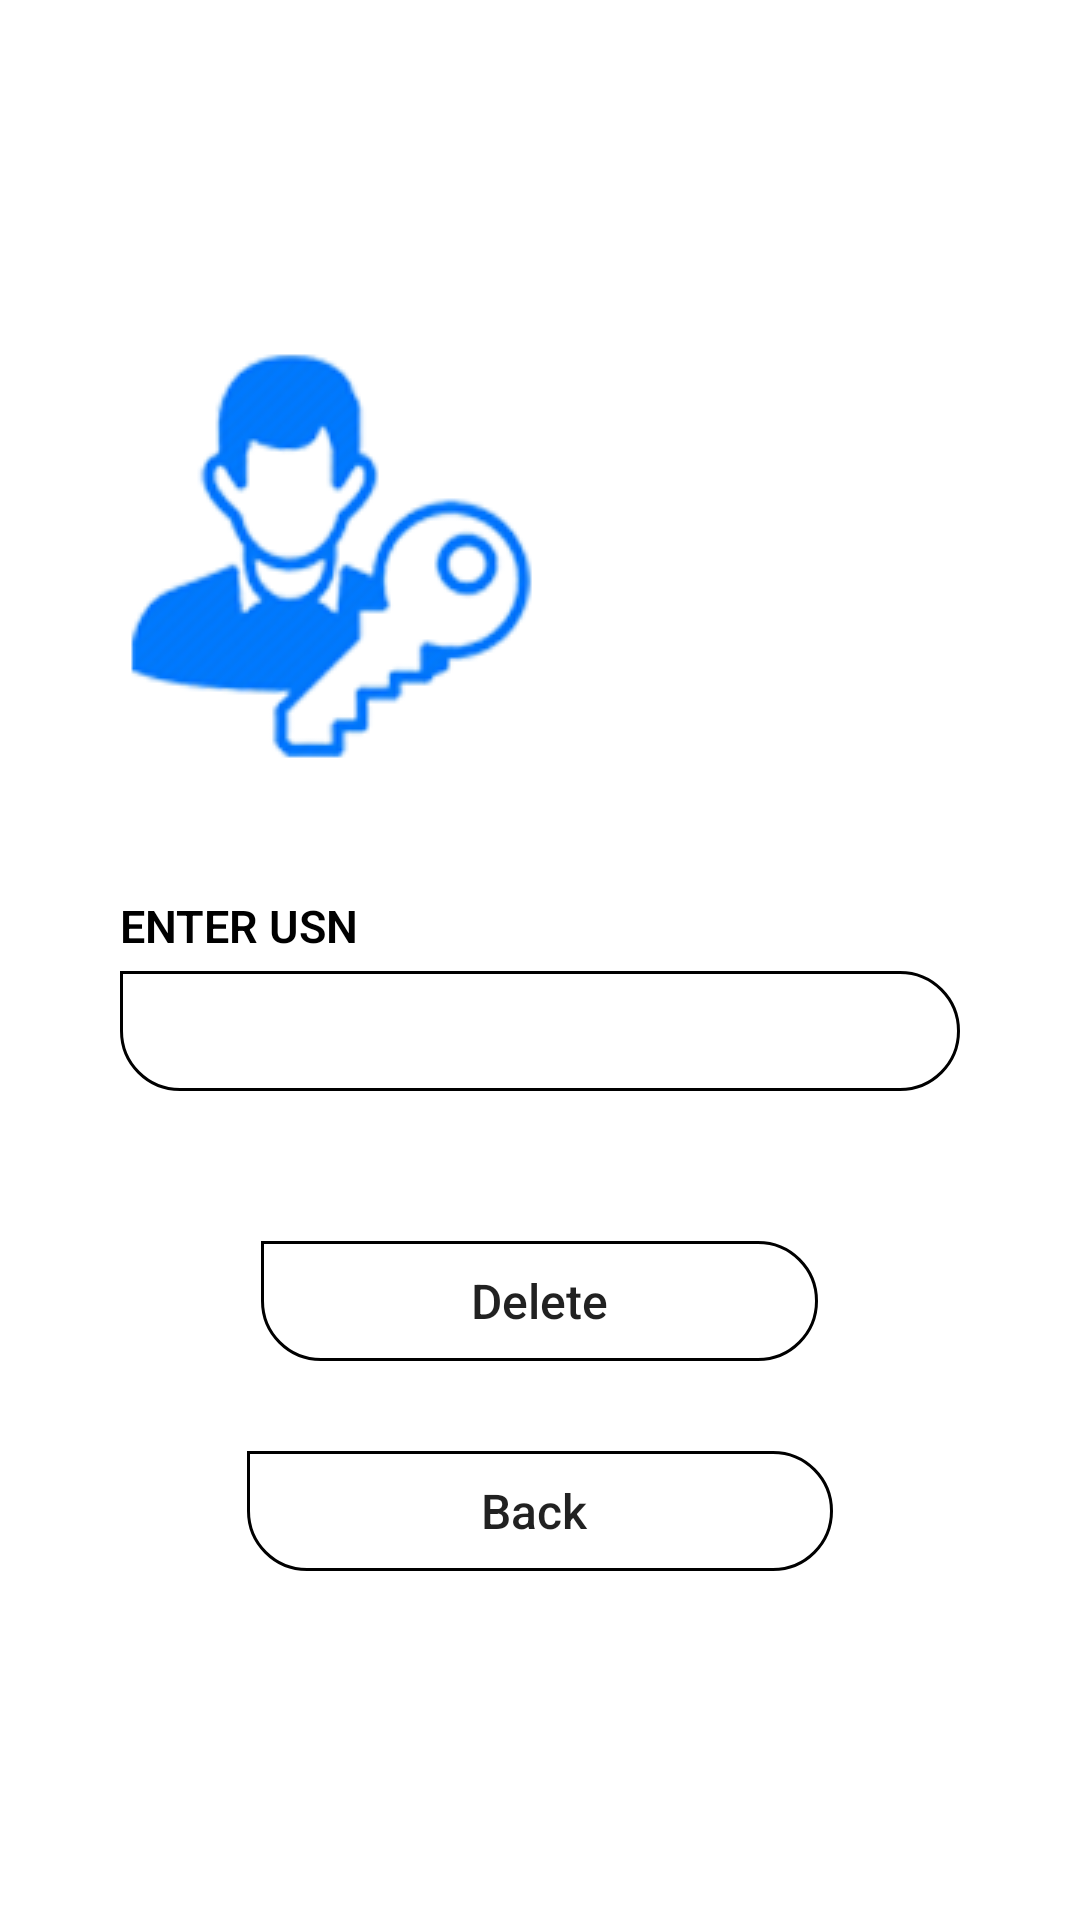

Here is an Android app screen rendered from its layout file. Give the layout XML and the strings, colors and styles it references.
<!-- AndroidManifest.xml: application theme Theme.Hybrid_la2 -->
<!-- res/layout/delete.xml -->
<?xml version="1.0" encoding="utf-8"?>
<RelativeLayout xmlns:android="http://schemas.android.com/apk/res/android"
    xmlns:tools="http://schemas.android.com/tools"
    android:layout_width="match_parent"
    android:background="@color/white"
    android:layout_height="match_parent"
    tools:context=".loginscreen">

    <RelativeLayout
        android:layout_centerInParent="true"
        android:layout_width="wrap_content"
        android:layout_height="wrap_content"
        android:layout_marginLeft="40dp"
        android:layout_marginRight="40dp">

        <ImageView
            android:id="@+id/imageView"
            android:layout_width="wrap_content"
            android:layout_height="wrap_content"
            android:adjustViewBounds="true"
            android:src="@drawable/icon"/>

        <RelativeLayout
            android:id="@+id/rellay1"
            android:layout_width="wrap_content"
            android:layout_height="wrap_content"
            android:layout_below="@+id/imageView">
            <LinearLayout
                android:id="@+id/linlay1"
                android:layout_width="match_parent"
                android:layout_height="wrap_content"
                android:layout_below="@+id/tv_login"
                android:layout_marginTop="20dp"
                android:orientation="vertical">

                <LinearLayout
                    android:layout_width="match_parent"
                    android:layout_height="wrap_content"
                    android:layout_marginTop="20dp"
                    android:orientation="vertical">

                    <TextView
                        android:layout_width="wrap_content"
                        android:layout_height="wrap_content"
                        android:fontFamily="sans-serif-light"
                        android:text="Enter USN"
                        android:textStyle="bold"
                        android:textAllCaps="true"
                        android:textColor="@color/black"
                        android:textSize="15sp" />

                    <EditText
                        android:id="@+id/text1"
                        android:layout_width="match_parent"
                        android:layout_height="40dp"
                        android:layout_marginTop="5dp"
                        android:fontFamily="sans-serif-light"
                        android:background="@drawable/btnlayout"
                        android:paddingLeft="15dp"
                        android:paddingRight="15dp"
                        android:textColor="@color/black"
                        android:textSize="15sp" />

                </LinearLayout>

            </LinearLayout>

            <Button
                android:id="@+id/deleteBtn"
                android:layout_width="wrap_content"
                android:layout_height="40dp"
                android:layout_below="@+id/linlay1"
                android:layout_centerHorizontal="true"
                android:layout_marginTop="50dp"
                android:background="@drawable/btnlayout"
                android:fontFamily="sans-serif-medium"
                android:paddingLeft="70dp"
                android:paddingRight="70dp"
                android:text="Delete"
                android:textAllCaps="false"
                android:textSize="16sp" />
            <Button
                android:id="@+id/backBtn"
                android:layout_width="wrap_content"
                android:layout_height="40dp"
                android:layout_below="@+id/deleteBtn"
                android:layout_centerHorizontal="true"
                android:layout_marginTop="30dp"
                android:background="@drawable/btnlayout"
                android:fontFamily="sans-serif-medium"
                android:paddingLeft="70dp"
                android:paddingRight="70dp"
                android:text="  Back   "
                android:textAllCaps="false"
                android:textSize="16sp" />
        </RelativeLayout>


    </RelativeLayout>
</RelativeLayout>
<!-- resources referenced by this layout -->
<resources>
  <!-- drawable btnlayout (drawable) -->
  <shape xmlns:android="http://schemas.android.com/apk/res/android"
      android:shape="rectangle">
  
      <corners
          android:bottomLeftRadius="20dp"
          android:bottomRightRadius="20dp"
          android:topLeftRadius="0dp"
          android:topRightRadius="20dp"/>
  
      <stroke
          android:width="1dp"
          android:color="@color/black"/>
  
  </shape>
  <!-- drawable icon: png bitmap (drawable, 40227 bytes) -->
  <style name="Theme.Hybrid_la2" parent="Theme.MaterialComponents.DayNight.DarkActionBar">
          
          <item name="colorPrimary">@color/purple_500</item>
          <item name="colorPrimaryVariant">@color/purple_700</item>
          <item name="colorOnPrimary">@color/white</item>
          
          <item name="colorSecondary">@color/teal_200</item>
          <item name="colorSecondaryVariant">@color/teal_700</item>
          <item name="colorOnSecondary">@color/black</item>
          
          <item name="android:statusBarColor" tools:targetApi="l">?attr/colorPrimaryVariant</item>
          
      </style>
  <!-- not gathered from this repository: default colours our renderer supplied (Android Studio template values) -->
  <color name="purple_500">#FF6200EE</color>
  <color name="purple_700">#FF3700B3</color>
  <color name="teal_200">#FF03DAC5</color>
  <color name="teal_700">#FF018786</color>
  <color name="black">#FF000000</color>
  <color name="white">#FFFFFFFF</color>
</resources>
